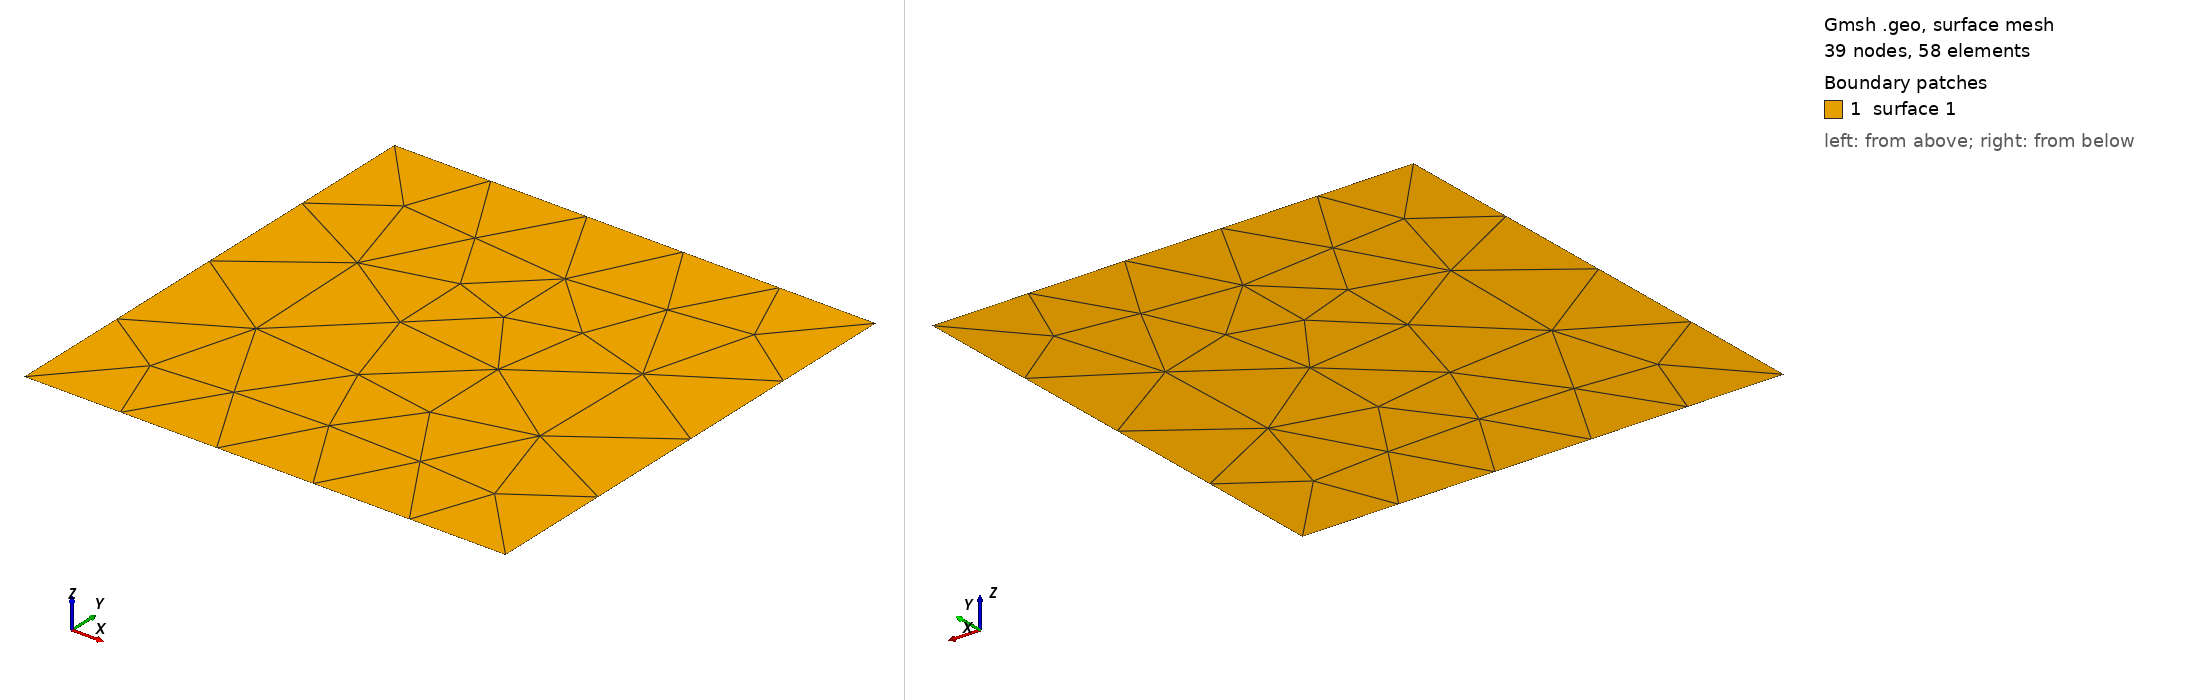

Gmsh geometry script, surface-meshed: 39 nodes, 58 surface elements. Boundary patches (legend numbers): 1 surface 1. Left view from above one corner, right view from below the opposite corner. The script declares no physical surfaces, so the legend lists its geometric surfaces. The drawing asked Gmsh for element sizes between 1% and 20% of the model's largest extent; the script's own settings can give other sizes.

=== periodic_translation.geo (drawn) ===
// Five-node right/left curve pairing under the translation (1,0,0).
Point(1) = {0, 0, 0, 0.25};
Point(2) = {1, 0, 0, 0.25};
Point(3) = {1, 1, 0, 0.25};
Point(4) = {0, 1, 0, 0.25};
Line(1) = {1, 2};
Line(2) = {2, 3};
Line(3) = {3, 4};
Line(4) = {4, 1};
Curve Loop(1) = {1, 2, 3, 4};
Plane Surface(1) = {1};
Transfinite Curve {2, 4} = 5;
Periodic Curve {2} = {4} Translate {1, 0, 0};
